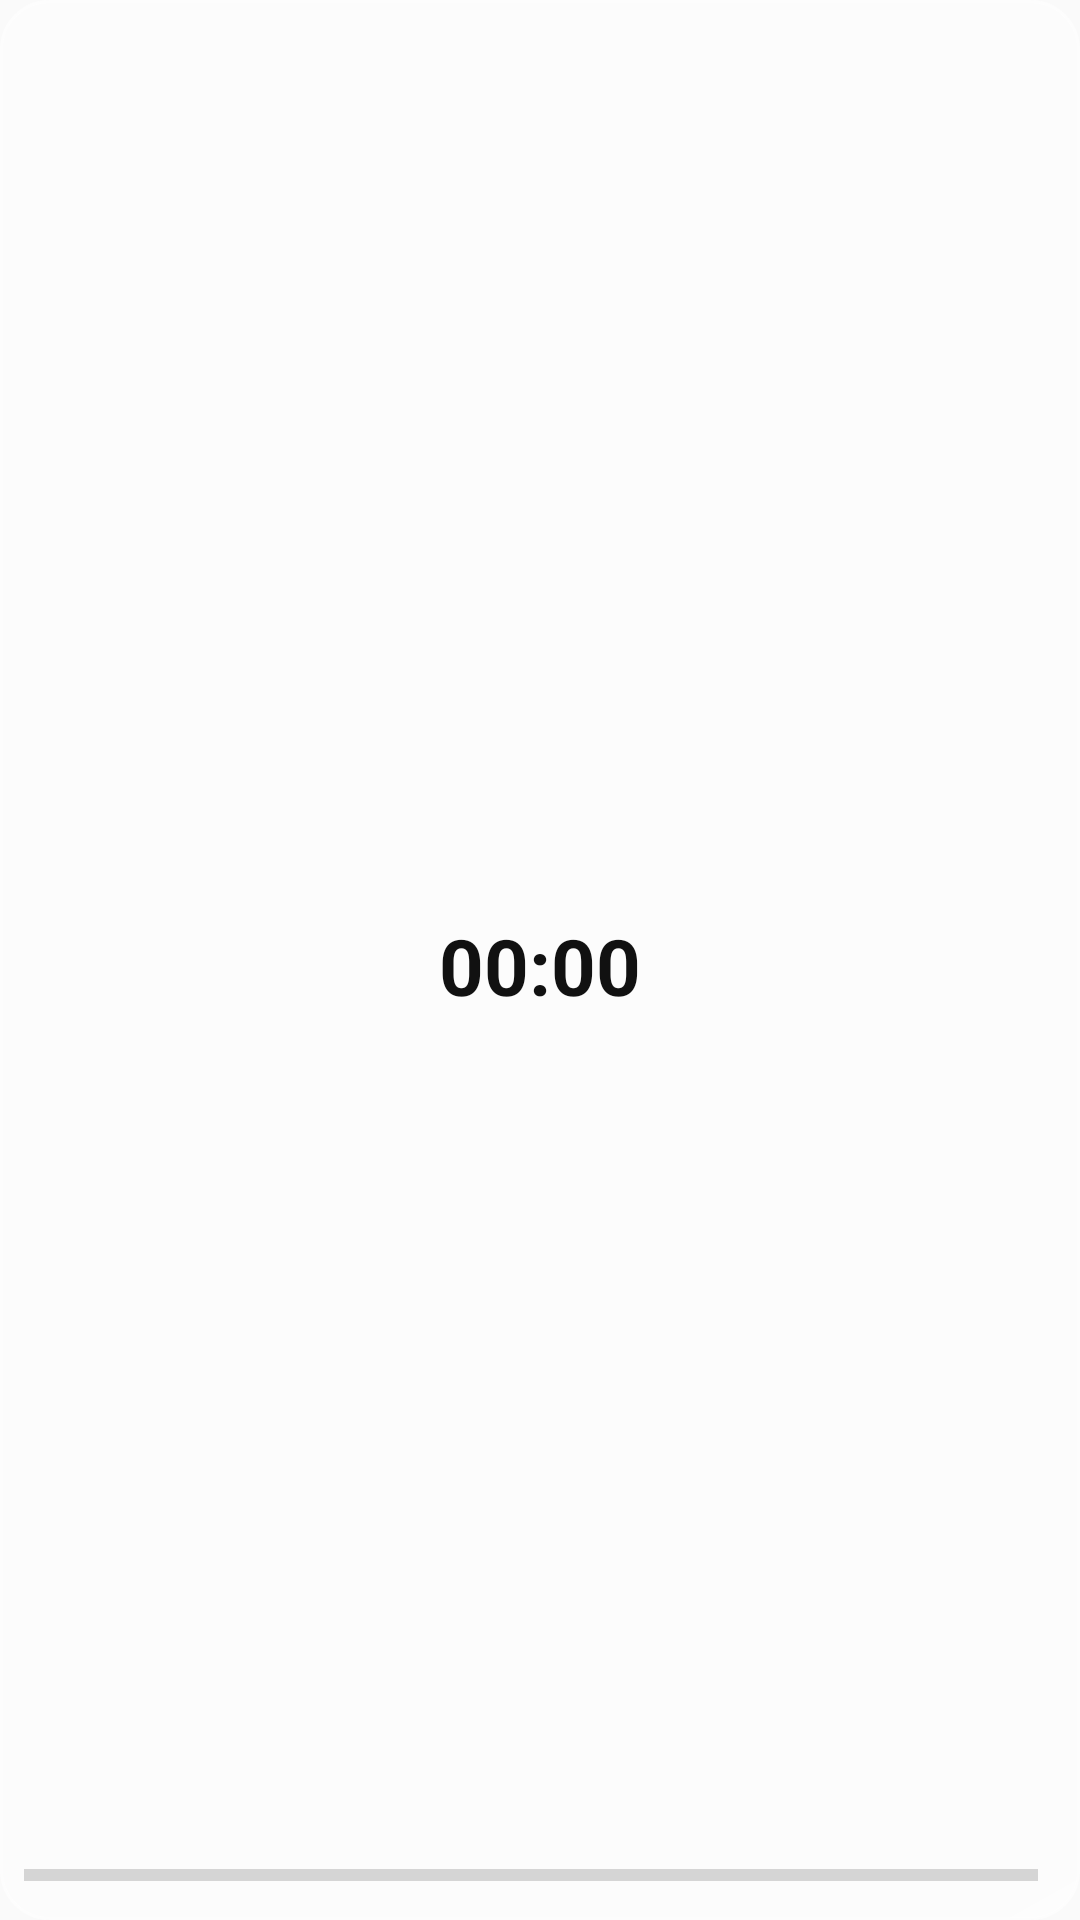

This screen was rendered from an Android layout file. Write that file and the resources it references.
<!-- AndroidManifest.xml: application theme Theme.ZilAgent -->
<!-- res/layout/widget_dynamic_v_alt.xml -->
<?xml version="1.0" encoding="utf-8"?>
<RelativeLayout xmlns:android="http://schemas.android.com/apk/res/android"
    android:id="@+id/widget_root"
    android:layout_width="match_parent"
    android:layout_height="match_parent"
    android:background="@drawable/widget_background"
    android:padding="8dp">

    <LinearLayout
        android:id="@+id/content_block"
        android:layout_width="match_parent"
        android:layout_height="match_parent"
        android:layout_above="@id/progress_container"
        android:orientation="vertical"
        android:gravity="center">

        <TextView
            android:id="@+id/widget_title"
            android:layout_width="wrap_content"
            android:layout_height="wrap_content"
            android:textColor="#222222"
            android:textSize="13sp"
            android:textStyle="bold"
            android:maxLines="2"
            android:ellipsize="end" />

        <Chronometer
            android:id="@+id/widget_chronometer"
            android:layout_width="wrap_content"
            android:layout_height="wrap_content"
            android:countDown="true"
            android:textColor="#111111"
            android:textSize="26sp"
            android:textStyle="bold"
            android:fontFeatureSettings="tnum" />
    </LinearLayout>

    <LinearLayout
        android:id="@+id/progress_container"
        android:layout_width="match_parent"
        android:layout_height="wrap_content"
        android:layout_alignParentBottom="true"
        android:orientation="horizontal"
        android:gravity="center_vertical">

        <ProgressBar
            android:id="@+id/widget_progress_bar"
            style="?android:attr/progressBarStyleHorizontal"
            android:layout_width="0dp"
            android:layout_height="6dp"
            android:layout_weight="1"
            android:max="100" />

        <TextView
            android:id="@+id/widget_percentage"
            android:layout_width="wrap_content"
            android:layout_height="wrap_content"
            android:layout_marginStart="6dp"
            android:textColor="#444444"
            android:textSize="10sp" />
    </LinearLayout>
</RelativeLayout>
<!-- resources referenced by this layout -->
<resources>
  <!-- drawable widget_background (drawable) -->
  <?xml version="1.0" encoding="utf-8"?>
  <shape xmlns:android="http://schemas.android.com/apk/res/android">
      <gradient
          android:angle="135"
          android:startColor="#80FFFFFF"
          android:endColor="#60FFFFFF"
          android:type="linear" />
      <corners android:radius="16dp" />
      <stroke android:width="1dp" android:color="#99FFFFFF" />
  </shape>
  <style name="Theme.ZilAgent" parent="android:Theme.Material.Light.NoActionBar" />
</resources>
